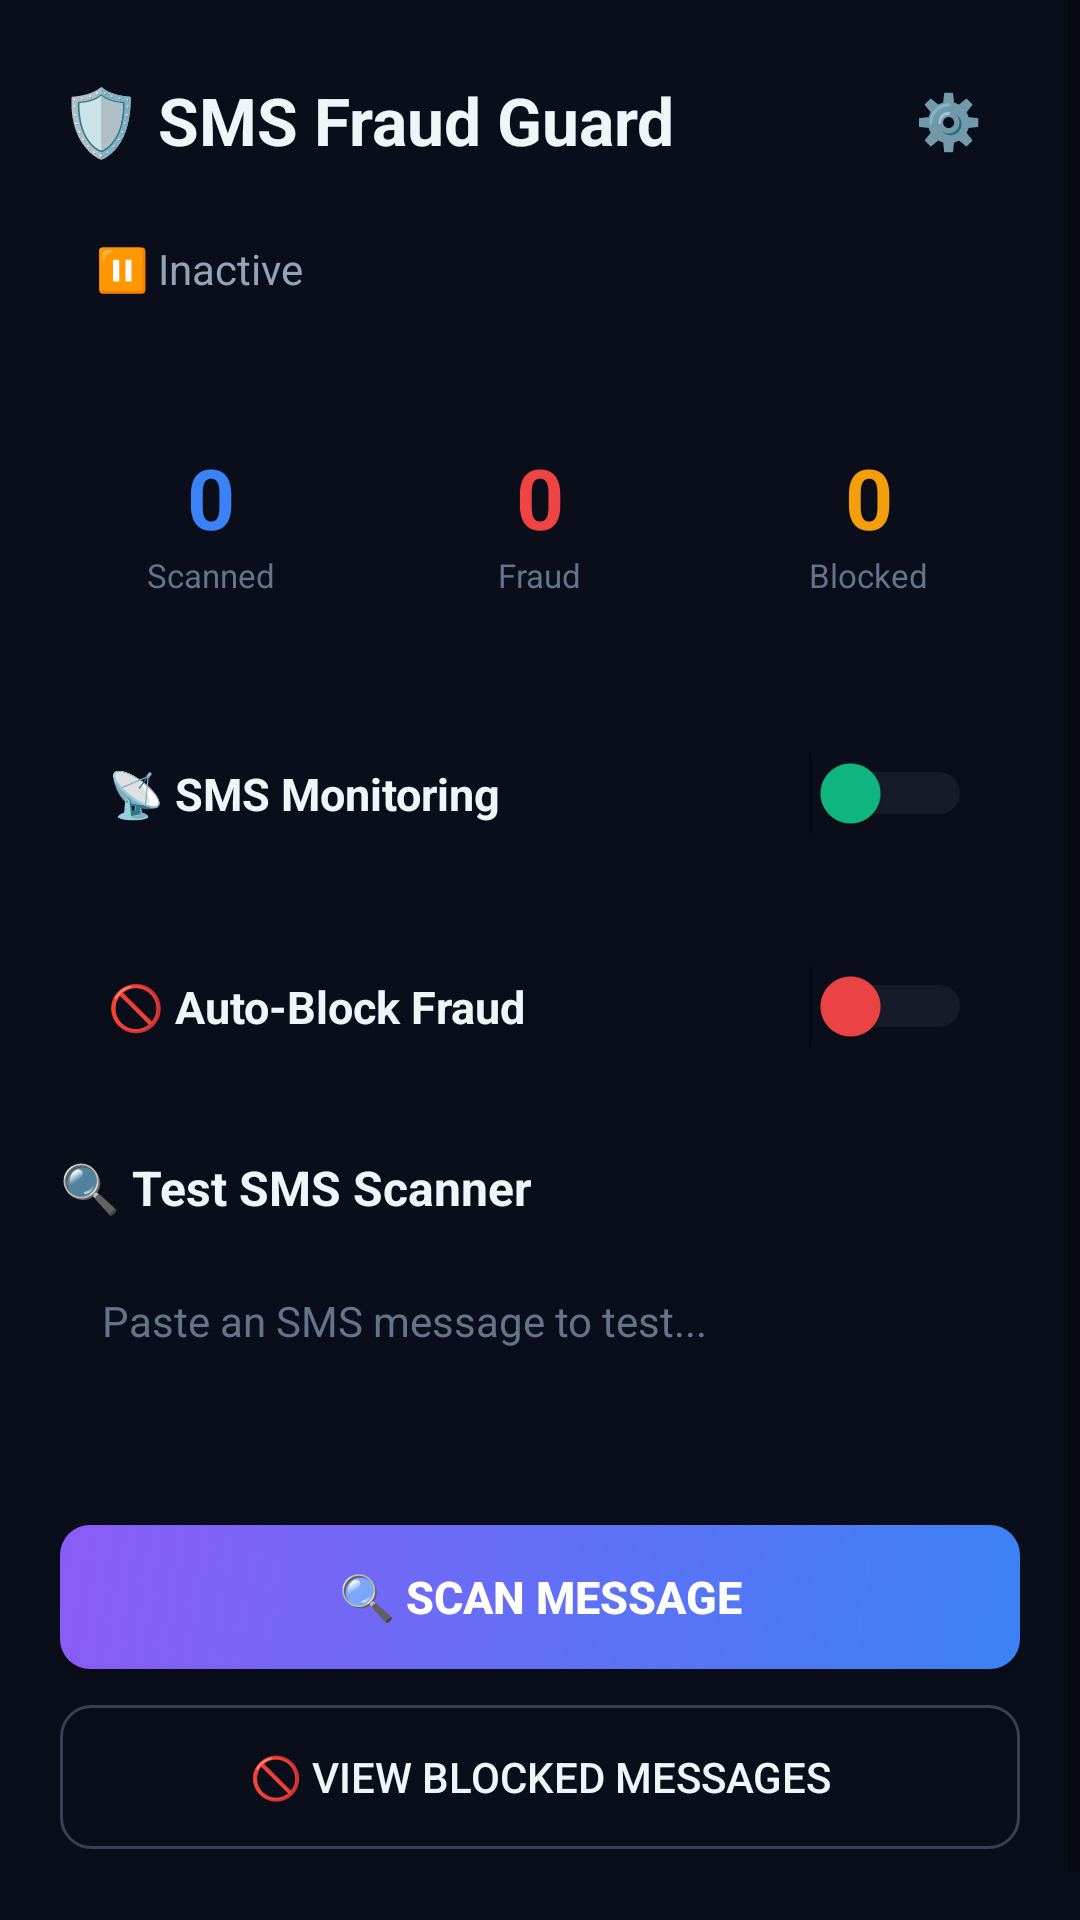

Android layout source for this screen:
<!-- AndroidManifest.xml: activity theme Theme.FraudSMSGuard -->
<!-- res/layout/activity_main.xml -->
<?xml version="1.0" encoding="utf-8"?>
<ScrollView xmlns:android="http://schemas.android.com/apk/res/android"
    android:layout_width="match_parent"
    android:layout_height="match_parent"
    android:background="#0A0E1A"
    android:fillViewport="true">

    <LinearLayout
        android:layout_width="match_parent"
        android:layout_height="wrap_content"
        android:orientation="vertical"
        android:padding="20dp">

        
        <LinearLayout
            android:layout_width="match_parent"
            android:layout_height="wrap_content"
            android:orientation="horizontal"
            android:gravity="center_vertical"
            android:layout_marginBottom="8dp">

            <TextView
                android:layout_width="0dp"
                android:layout_height="wrap_content"
                android:layout_weight="1"
                android:text="🛡️ SMS Fraud Guard"
                android:textSize="22sp"
                android:textColor="#F1F5F9"
                android:textStyle="bold" />

            <Button
                android:id="@+id/settingsButton"
                android:layout_width="wrap_content"
                android:layout_height="40dp"
                android:text="⚙️"
                android:textSize="18sp"
                android:background="@android:color/transparent"
                android:minWidth="48dp" />
        </LinearLayout>

        
        <TextView
            android:id="@+id/statusText"
            android:layout_width="match_parent"
            android:layout_height="wrap_content"
            android:text="⏸️ Inactive"
            android:textColor="#94A3B8"
            android:textSize="14sp"
            android:padding="12dp"
            android:background="@drawable/card_background"
            android:layout_marginBottom="20dp" />

        
        <LinearLayout
            android:layout_width="match_parent"
            android:layout_height="wrap_content"
            android:orientation="horizontal"
            android:layout_marginBottom="20dp"
            android:weightSum="3">

            
            <LinearLayout
                android:layout_width="0dp"
                android:layout_height="wrap_content"
                android:layout_weight="1"
                android:orientation="vertical"
                android:gravity="center"
                android:background="@drawable/card_background"
                android:padding="16dp"
                android:layout_marginEnd="6dp">

                <TextView
                    android:id="@+id/totalScanned"
                    android:layout_width="wrap_content"
                    android:layout_height="wrap_content"
                    android:text="0"
                    android:textSize="28sp"
                    android:textColor="#3B82F6"
                    android:textStyle="bold" />

                <TextView
                    android:layout_width="wrap_content"
                    android:layout_height="wrap_content"
                    android:text="Scanned"
                    android:textSize="11sp"
                    android:textColor="#64748B" />
            </LinearLayout>

            
            <LinearLayout
                android:layout_width="0dp"
                android:layout_height="wrap_content"
                android:layout_weight="1"
                android:orientation="vertical"
                android:gravity="center"
                android:background="@drawable/card_background"
                android:padding="16dp"
                android:layout_marginStart="3dp"
                android:layout_marginEnd="3dp">

                <TextView
                    android:id="@+id/fraudDetected"
                    android:layout_width="wrap_content"
                    android:layout_height="wrap_content"
                    android:text="0"
                    android:textSize="28sp"
                    android:textColor="#EF4444"
                    android:textStyle="bold" />

                <TextView
                    android:layout_width="wrap_content"
                    android:layout_height="wrap_content"
                    android:text="Fraud"
                    android:textSize="11sp"
                    android:textColor="#64748B" />
            </LinearLayout>

            
            <LinearLayout
                android:layout_width="0dp"
                android:layout_height="wrap_content"
                android:layout_weight="1"
                android:orientation="vertical"
                android:gravity="center"
                android:background="@drawable/card_background"
                android:padding="16dp"
                android:layout_marginStart="6dp">

                <TextView
                    android:id="@+id/blockedCount"
                    android:layout_width="wrap_content"
                    android:layout_height="wrap_content"
                    android:text="0"
                    android:textSize="28sp"
                    android:textColor="#F59E0B"
                    android:textStyle="bold" />

                <TextView
                    android:layout_width="wrap_content"
                    android:layout_height="wrap_content"
                    android:text="Blocked"
                    android:textSize="11sp"
                    android:textColor="#64748B" />
            </LinearLayout>
        </LinearLayout>

        
        <LinearLayout
            android:layout_width="match_parent"
            android:layout_height="wrap_content"
            android:orientation="horizontal"
            android:gravity="center_vertical"
            android:background="@drawable/card_background"
            android:padding="16dp"
            android:layout_marginBottom="12dp">

            <TextView
                android:layout_width="0dp"
                android:layout_height="wrap_content"
                android:layout_weight="1"
                android:text="📡 SMS Monitoring"
                android:textColor="#F1F5F9"
                android:textSize="15sp"
                android:textStyle="bold" />

            <Switch
                android:id="@+id/monitorSwitch"
                android:layout_width="wrap_content"
                android:layout_height="wrap_content"
                android:thumbTint="#10B981"
                android:trackTint="#374151" />
        </LinearLayout>

        
        <LinearLayout
            android:layout_width="match_parent"
            android:layout_height="wrap_content"
            android:orientation="horizontal"
            android:gravity="center_vertical"
            android:background="@drawable/card_background"
            android:padding="16dp"
            android:layout_marginBottom="20dp">

            <TextView
                android:layout_width="0dp"
                android:layout_height="wrap_content"
                android:layout_weight="1"
                android:text="🚫 Auto-Block Fraud"
                android:textColor="#F1F5F9"
                android:textSize="15sp"
                android:textStyle="bold" />

            <Switch
                android:id="@+id/autoBlockSwitch"
                android:layout_width="wrap_content"
                android:layout_height="wrap_content"
                android:thumbTint="#EF4444"
                android:trackTint="#374151" />
        </LinearLayout>

        
        <TextView
            android:layout_width="wrap_content"
            android:layout_height="wrap_content"
            android:text="🔍 Test SMS Scanner"
            android:textColor="#F1F5F9"
            android:textSize="16sp"
            android:textStyle="bold"
            android:layout_marginBottom="10dp" />

        <EditText
            android:id="@+id/testInput"
            android:layout_width="match_parent"
            android:layout_height="wrap_content"
            android:hint="Paste an SMS message to test..."
            android:textColor="#F1F5F9"
            android:textColorHint="#64748B"
            android:background="@drawable/input_background"
            android:padding="14dp"
            android:textSize="14sp"
            android:minLines="3"
            android:gravity="top"
            android:layout_marginBottom="12dp"
            android:inputType="textMultiLine" />

        <Button
            android:id="@+id/testButton"
            android:layout_width="match_parent"
            android:layout_height="48dp"
            android:text="🔍 Scan Message"
            android:textColor="#FFFFFF"
            android:textSize="15sp"
            android:textStyle="bold"
            android:background="@drawable/button_primary"
            android:layout_marginBottom="12dp" />

        <TextView
            android:id="@+id/testResult"
            android:layout_width="match_parent"
            android:layout_height="wrap_content"
            android:text=""
            android:textColor="#94A3B8"
            android:textSize="14sp"
            android:background="@drawable/card_background"
            android:padding="16dp"
            android:layout_marginBottom="20dp"
            android:visibility="gone" />

        
        <Button
            android:id="@+id/blockedButton"
            android:layout_width="match_parent"
            android:layout_height="48dp"
            android:text="🚫 View Blocked Messages"
            android:textColor="#F1F5F9"
            android:textSize="14sp"
            android:background="@drawable/button_outline"
            android:layout_marginBottom="20dp" />

    </LinearLayout>
</ScrollView>
<!-- resources referenced by this layout -->
<resources>
  <!-- drawable button_outline (drawable) -->
  <?xml version="1.0" encoding="utf-8"?>
  <shape xmlns:android="http://schemas.android.com/apk/res/android"
      android:shape="rectangle">
      <solid android:color="@android:color/transparent" />
      <corners android:radius="10dp" />
      <stroke android:width="1dp" android:color="#374151" />
  </shape>
  <!-- drawable button_primary (drawable) -->
  <?xml version="1.0" encoding="utf-8"?>
  <shape xmlns:android="http://schemas.android.com/apk/res/android"
      android:shape="rectangle">
      <gradient
          android:startColor="#3B82F6"
          android:endColor="#8B5CF6"
          android:angle="135" />
      <corners android:radius="10dp" />
  </shape>
  <style name="Theme.FraudSMSGuard" parent="Theme.AppCompat.DayNight.NoActionBar">
          <item name="colorPrimary">#3B82F6</item>
          <item name="colorPrimaryDark">#0A0E1A</item>
          <item name="colorAccent">#8B5CF6</item>
          <item name="android:windowBackground">#0A0E1A</item>
          <item name="android:statusBarColor">#0A0E1A</item>
          <item name="android:navigationBarColor">#0A0E1A</item>
      </style>
</resources>
